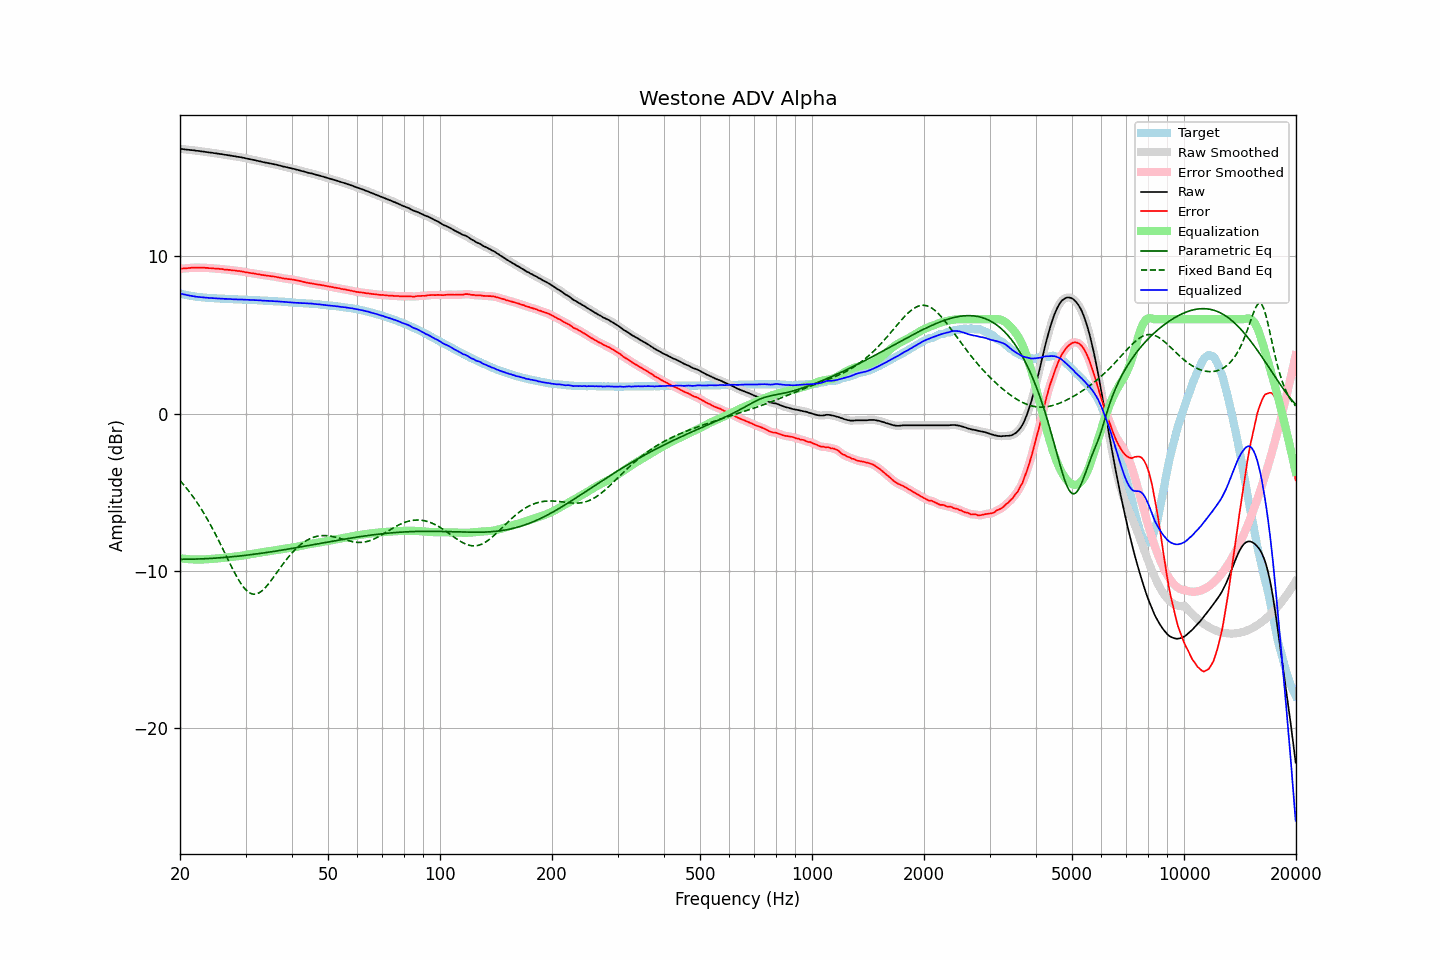

The data file committed next to this chart (first rows):
frequency, raw, error, smoothed, error_smoothed, equalization, parametric_eq, fixed_band_eq, equalized_raw, equalized_smoothed, target
20.00, 16.84, 9.20, 16.85, 9.21, -9.20, -9.27, -4.26, 7.64, 7.64, 7.64
20.20, 16.83, 9.22, 16.83, 9.22, -9.22, -9.27, -4.37, 7.62, 7.62, 7.61
20.40, 16.82, 9.23, 16.82, 9.23, -9.23, -9.27, -4.49, 7.59, 7.59, 7.59
20.61, 16.81, 9.23, 16.81, 9.24, -9.24, -9.27, -4.61, 7.56, 7.57, 7.57
20.81, 16.79, 9.24, 16.80, 9.25, -9.25, -9.27, -4.74, 7.54, 7.54, 7.55
21.02, 16.78, 9.26, 16.78, 9.25, -9.26, -9.27, -4.87, 7.52, 7.52, 7.53
21.23, 16.77, 9.27, 16.77, 9.27, -9.27, -9.27, -5.00, 7.51, 7.51, 7.51
21.44, 16.76, 9.28, 16.77, 9.28, -9.27, -9.26, -5.13, 7.49, 7.49, 7.49
21.66, 16.75, 9.29, 16.75, 9.28, -9.28, -9.26, -5.27, 7.48, 7.47, 7.47
21.87, 16.74, 9.29, 16.74, 9.29, -9.28, -9.26, -5.42, 7.46, 7.46, 7.46
22.09, 16.72, 9.29, 16.73, 9.29, -9.29, -9.26, -5.57, 7.44, 7.44, 7.44
22.31, 16.71, 9.29, 16.71, 9.29, -9.29, -9.25, -5.72, 7.43, 7.43, 7.43
22.54, 16.70, 9.29, 16.70, 9.28, -9.29, -9.25, -5.87, 7.42, 7.41, 7.42
22.76, 16.68, 9.28, 16.69, 9.28, -9.28, -9.24, -6.03, 7.40, 7.40, 7.41
22.99, 16.67, 9.28, 16.67, 9.28, -9.28, -9.24, -6.20, 7.39, 7.39, 7.40
23.22, 16.66, 9.28, 16.66, 9.28, -9.28, -9.24, -6.37, 7.39, 7.39, 7.38
23.45, 16.64, 9.27, 16.65, 9.27, -9.27, -9.23, -6.54, 7.37, 7.38, 7.37
23.69, 16.63, 9.27, 16.63, 9.27, -9.26, -9.23, -6.72, 7.37, 7.37, 7.36
23.92, 16.61, 9.25, 16.62, 9.26, -9.26, -9.22, -6.90, 7.36, 7.36, 7.36
24.16, 16.60, 9.25, 16.60, 9.25, -9.25, -9.21, -7.08, 7.35, 7.35, 7.35
24.40, 16.59, 9.24, 16.59, 9.24, -9.24, -9.21, -7.27, 7.35, 7.35, 7.35
24.65, 16.57, 9.23, 16.58, 9.23, -9.24, -9.20, -7.46, 7.34, 7.34, 7.34
24.89, 16.56, 9.22, 16.56, 9.23, -9.23, -9.19, -7.66, 7.34, 7.34, 7.34
25.14, 16.54, 9.22, 16.55, 9.22, -9.22, -9.19, -7.86, 7.33, 7.33, 7.33
25.39, 16.53, 9.22, 16.53, 9.21, -9.21, -9.18, -8.06, 7.33, 7.32, 7.32
25.65, 16.51, 9.20, 16.52, 9.20, -9.20, -9.17, -8.27, 7.32, 7.32, 7.32
25.91, 16.50, 9.20, 16.50, 9.19, -9.19, -9.17, -8.48, 7.32, 7.31, 7.31
26.16, 16.48, 9.18, 16.48, 9.18, -9.18, -9.16, -8.69, 7.30, 7.31, 7.31
26.43, 16.46, 9.16, 16.47, 9.17, -9.17, -9.15, -8.90, 7.30, 7.30, 7.31
26.69, 16.45, 9.16, 16.45, 9.15, -9.16, -9.14, -9.11, 7.30, 7.29, 7.29
26.96, 16.43, 9.14, 16.44, 9.15, -9.15, -9.13, -9.32, 7.29, 7.29, 7.29
27.23, 16.42, 9.14, 16.42, 9.14, -9.13, -9.12, -9.53, 7.29, 7.29, 7.28
27.50, 16.40, 9.12, 16.40, 9.12, -9.12, -9.11, -9.73, 7.28, 7.28, 7.28
27.77, 16.38, 9.10, 16.39, 9.11, -9.11, -9.10, -9.93, 7.27, 7.28, 7.28
28.05, 16.37, 9.11, 16.37, 9.10, -9.10, -9.09, -10.13, 7.27, 7.27, 7.27
28.33, 16.35, 9.09, 16.35, 9.09, -9.09, -9.08, -10.32, 7.27, 7.27, 7.27
28.62, 16.33, 9.07, 16.34, 9.08, -9.08, -9.07, -10.50, 7.26, 7.26, 7.27
28.90, 16.32, 9.07, 16.32, 9.06, -9.06, -9.06, -10.67, 7.26, 7.26, 7.25
29.19, 16.30, 9.05, 16.31, 9.05, -9.05, -9.05, -10.83, 7.26, 7.26, 7.25
29.48, 16.28, 9.03, 16.29, 9.03, -9.03, -9.04, -10.97, 7.25, 7.26, 7.25
29.78, 16.26, 9.01, 16.26, 9.01, -9.01, -9.03, -11.10, 7.25, 7.25, 7.25
30.08, 16.24, 8.99, 16.24, 8.99, -9.00, -9.01, -11.21, 7.24, 7.24, 7.25
30.38, 16.21, 8.98, 16.22, 8.98, -8.98, -9.00, -11.31, 7.24, 7.24, 7.24
30.68, 16.19, 8.96, 16.19, 8.96, -8.96, -8.99, -11.38, 7.23, 7.23, 7.24
30.99, 16.17, 8.94, 16.17, 8.94, -8.94, -8.98, -11.44, 7.23, 7.23, 7.23
31.30, 16.15, 8.92, 16.16, 8.93, -8.93, -8.96, -11.47, 7.23, 7.23, 7.23
31.61, 16.13, 8.92, 16.13, 8.91, -8.91, -8.95, -11.49, 7.23, 7.23, 7.22
31.93, 16.11, 8.90, 16.11, 8.89, -8.89, -8.94, -11.48, 7.22, 7.22, 7.22
32.24, 16.08, 8.87, 16.09, 8.88, -8.87, -8.92, -11.46, 7.21, 7.21, 7.22
32.57, 16.06, 8.86, 16.06, 8.86, -8.86, -8.91, -11.41, 7.21, 7.21, 7.20
32.89, 16.04, 8.84, 16.04, 8.84, -8.84, -8.89, -11.35, 7.20, 7.20, 7.20
33.22, 16.01, 8.82, 16.02, 8.82, -8.82, -8.88, -11.27, 7.19, 7.19, 7.20
33.55, 15.99, 8.81, 16.00, 8.80, -8.81, -8.87, -11.18, 7.19, 7.19, 7.19
33.89, 15.97, 8.79, 15.97, 8.79, -8.79, -8.85, -11.08, 7.18, 7.18, 7.18
34.23, 15.95, 8.77, 15.95, 8.78, -8.78, -8.84, -10.97, 7.18, 7.18, 7.18
34.57, 15.93, 8.77, 15.93, 8.76, -8.76, -8.82, -10.84, 7.17, 7.17, 7.17
34.92, 15.91, 8.75, 15.91, 8.75, -8.75, -8.81, -10.71, 7.16, 7.16, 7.17
35.27, 15.89, 8.73, 15.89, 8.74, -8.74, -8.79, -10.58, 7.16, 7.16, 7.16
35.62, 15.87, 8.73, 15.88, 8.72, -8.72, -8.77, -10.44, 7.15, 7.16, 7.15
35.97, 15.85, 8.71, 15.85, 8.71, -8.70, -8.76, -10.29, 7.15, 7.15, 7.15
... 635 more rows
